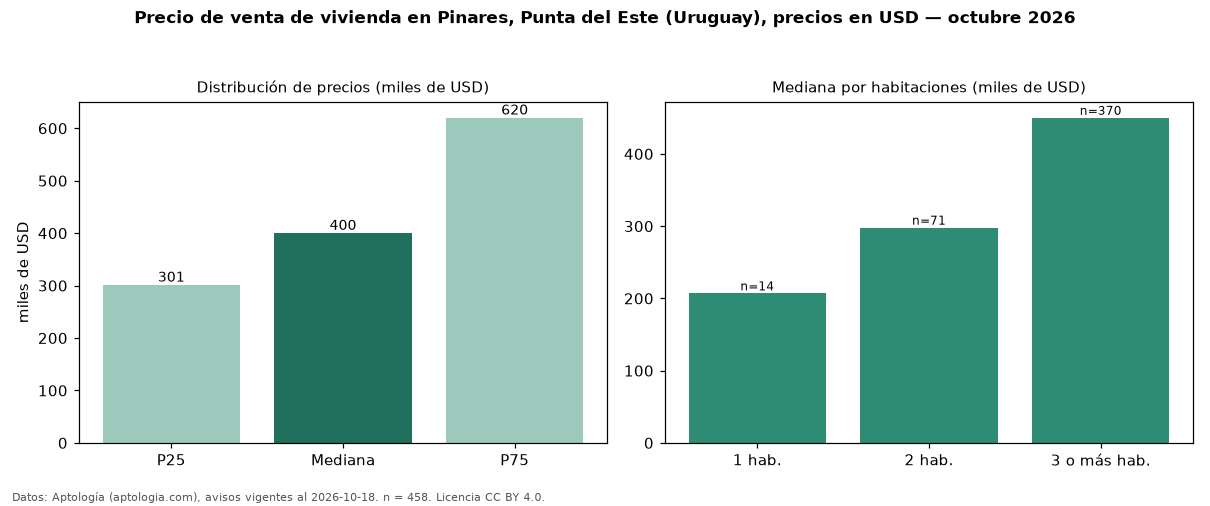

The data file committed next to this chart (first rows):
seccion, metrica, valor, moneda, n
precio, p25, 301250, USD, 458
precio, mediana, 400000, USD, 458
precio, p75, 620000, USD, 458
precio, minimo, 89000, USD, 458
precio, maximo, 4400000, USD, 458
m2, mediana_precio_m2, 2524, USD, 421
m2, area_mediana_m2, 180.0, m2, 421
admin, mediana_admin_mes, 790.0, USD, 15
banos, mediana_banos, 3.0, , 
parqueadero, pct_con_parqueadero, 100.0, %, 217
habitaciones, 1, 207000, USD, 14
habitaciones, 2, 298000, USD, 71
habitaciones, 3+, 450000, USD, 370
fuente, fecha_datos, 2026-10-18, , 
fuente, atribucion, https://www.aptologia.com/uy/venta/punta…, , 
fuente, licencia, CC BY 4.0, , 
